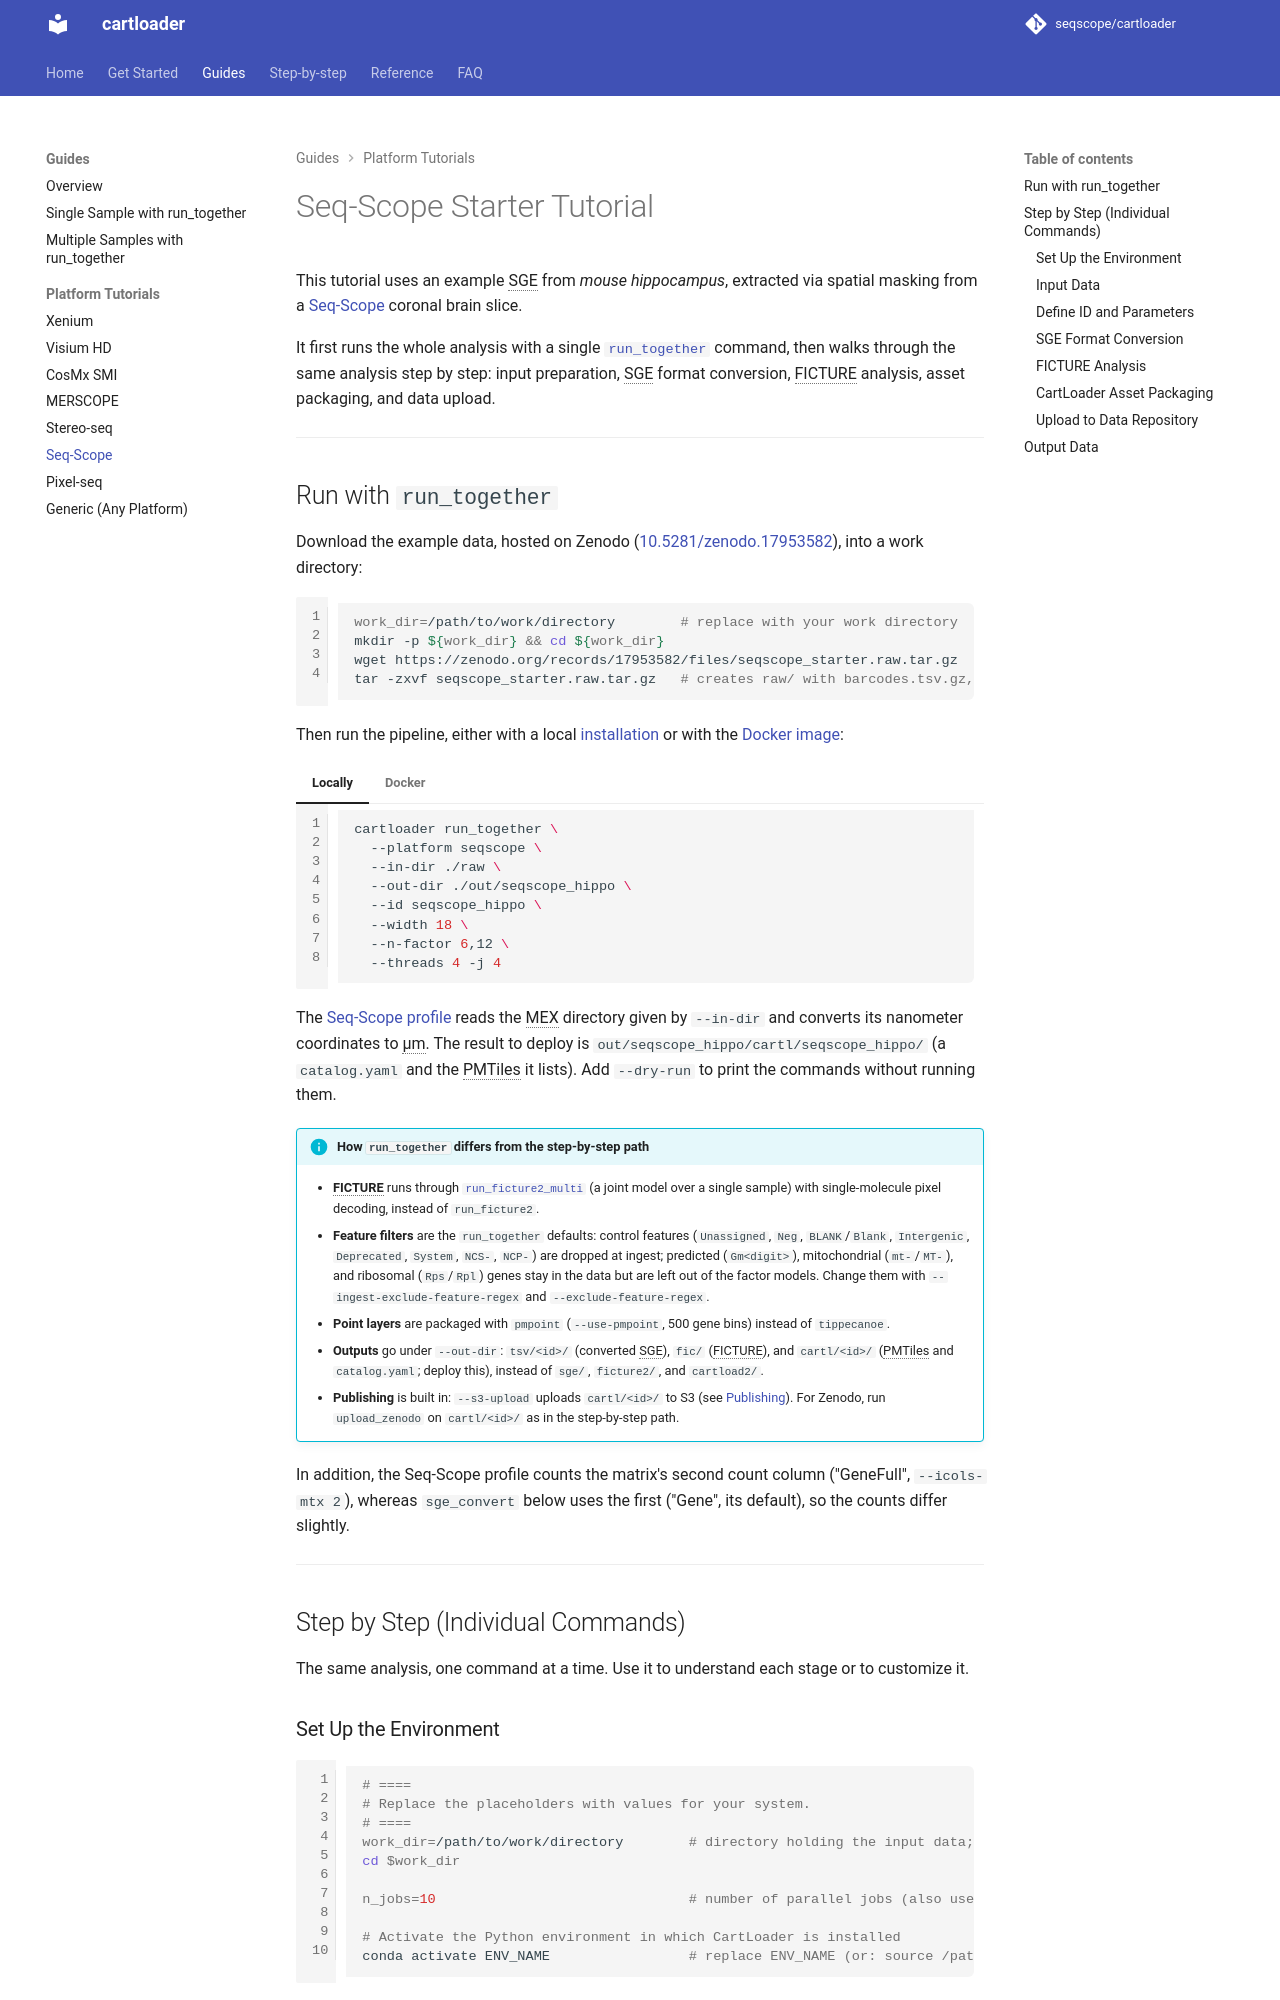

repository: seqscope/cartloader · page: vignettes/subregion_tutorials/seqscope/index.html · generator: mkdocs

# Seq-Scope Starter Tutorial

This tutorial uses an example SGE from *mouse hippocampus*, extracted via spatial masking from a [Seq-Scope](https://www.nature.com/articles/s41596-024-01065-0) coronal brain slice.

It includes steps of input preparation, SGE format conversion, FICTURE analysis, asset packaging, and data upload.

---

## Set Up the Environment

{%
  include-markdown "../../../includes/includemd_vigenettes_setupenv.md"
%}

---

## Prepare Input
